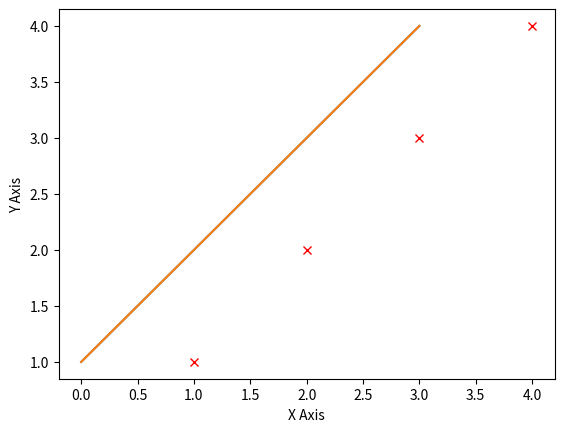
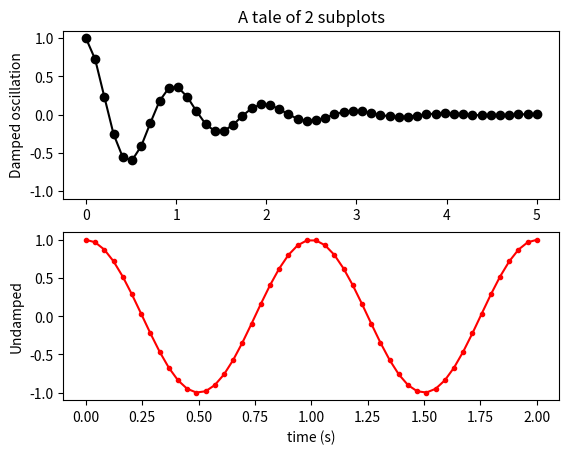

These figures' Python source, in order: (Note: this script raises an exception after producing the figures.)
%matplotlib inline


from __future__ import print_function
import pandas as pd
import numpy as np
import matplotlib.pyplot as plt
import matplotlib.image as mpimg
import matplotlib.gridspec as gs

# Turn interactive plotting off
plt.ioff()

plt.plot([0, 1, 2, 3], [1, 2, 3, 4])
plt.ylabel('Y Axis')
plt.xlabel('X Axis')
#plt.show()

plt.plot( [1, 2, 3, 4])
plt.ylabel('Y Axis')
plt.xlabel('X Axis')
plt.show()


fmt = '[color][marker][line]' 
plt.plot( [1, 2, 3, 4],[1, 2, 3, 4],'rx')
plt.ylabel('Y Axis')
plt.xlabel('X Axis')
plt.show()

# Data for plotting
x1 = np.linspace(0.0, 5.0)
x2 = np.linspace(0.0, 2.0)
y1 = np.cos(2 * np.pi * x1) * np.exp(-x1)
y2 = np.cos(2 * np.pi * x2)


# Create two subplots sharing y axis
fig, (ax1, ax2) = plt.subplots(2, sharey=True)

# fig = plt.figure()
# grdspc = gs.GridSpec(2, 1)


ax1.plot(x1, y1, 'ko-')
ax1.set(title='A tale of 2 subplots', ylabel='Damped oscillation')


ax2.plot(x2, y2, 'r.-')
ax2.set(xlabel='time (s)', ylabel='Undamped')


plt.show()

fig.savefig('./data/test0.png')
plt.close(fig)

img = mpimg.imread('./data/stinkbug.png')

print(img)

imgplot = plt.imshow(img, cmap='gray')

plt.show()



